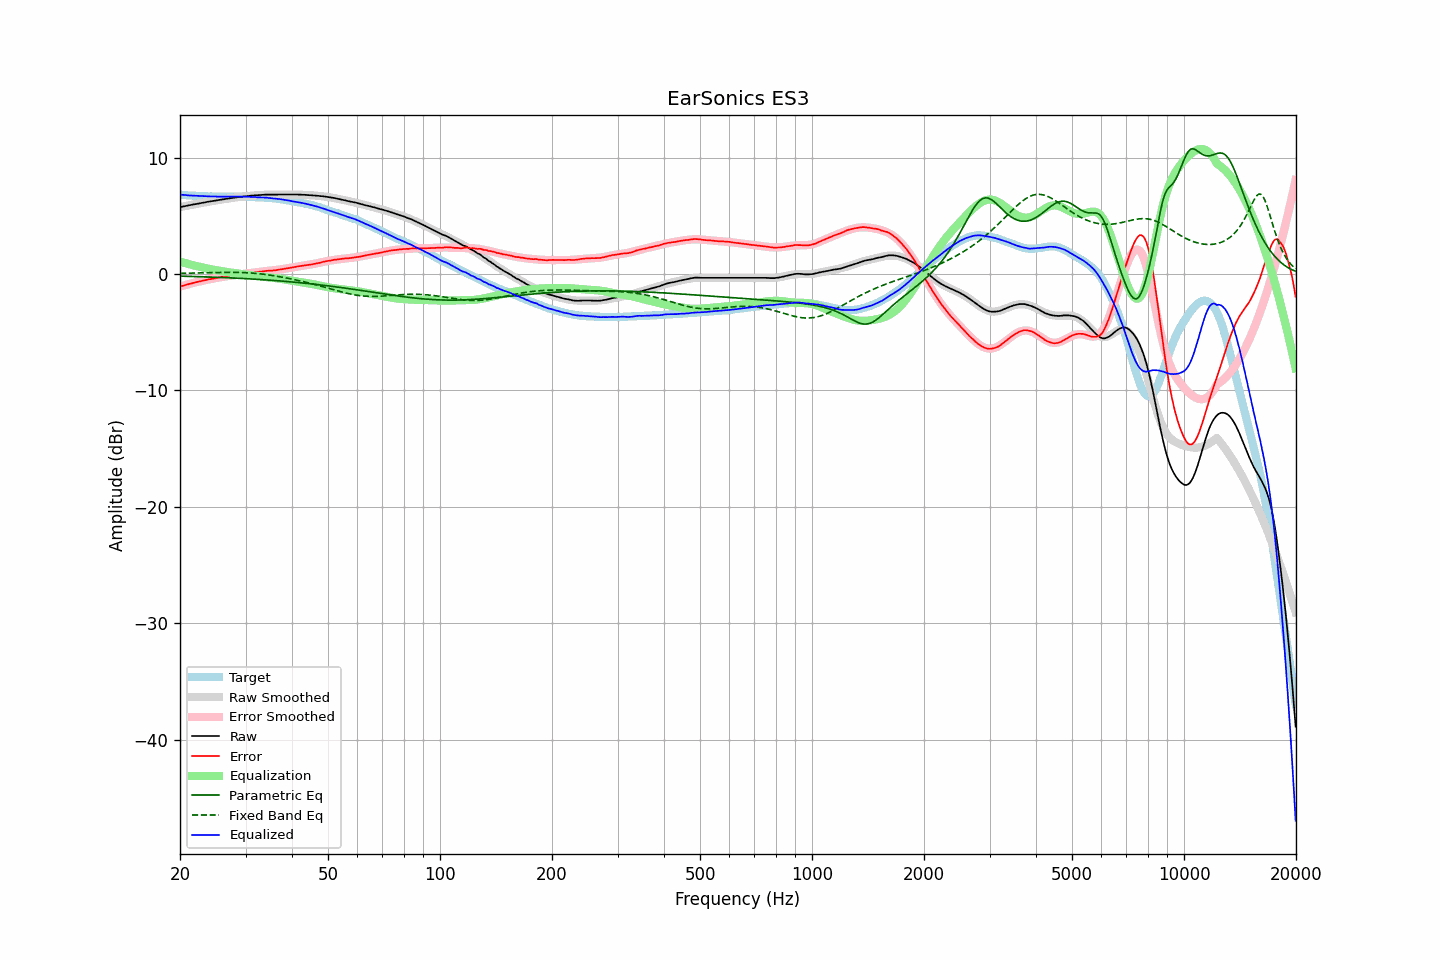

Values plotted in this chart, from the file beside it:
frequency, raw, error, smoothed, error_smoothed, equalization, parametric_eq, fixed_band_eq, equalized_raw, equalized_smoothed, target
20.00, 5.76, -1.07, 5.76, -1.07, 1.07, -0.18, 0.07, 6.83, 6.83, 6.83
20.20, 5.79, -1.03, 5.78, -1.03, 1.03, -0.18, 0.07, 6.82, 6.82, 6.82
20.40, 5.81, -1.00, 5.81, -0.99, 0.99, -0.18, 0.07, 6.80, 6.80, 6.81
20.61, 5.84, -0.96, 5.84, -0.95, 0.95, -0.19, 0.07, 6.79, 6.79, 6.80
20.81, 5.87, -0.91, 5.87, -0.92, 0.92, -0.19, 0.08, 6.78, 6.78, 6.77
21.02, 5.89, -0.88, 5.89, -0.88, 0.88, -0.19, 0.08, 6.76, 6.77, 6.76
21.23, 5.92, -0.84, 5.92, -0.84, 0.84, -0.20, 0.08, 6.76, 6.76, 6.75
21.44, 5.95, -0.81, 5.95, -0.80, 0.80, -0.20, 0.08, 6.75, 6.75, 6.76
21.66, 5.98, -0.77, 5.97, -0.77, 0.77, -0.21, 0.09, 6.74, 6.74, 6.74
21.87, 6.00, -0.74, 6.00, -0.73, 0.73, -0.21, 0.09, 6.73, 6.73, 6.74
22.09, 6.03, -0.69, 6.02, -0.70, 0.70, -0.21, 0.09, 6.73, 6.72, 6.72
22.31, 6.05, -0.67, 6.05, -0.67, 0.67, -0.22, 0.10, 6.71, 6.72, 6.72
22.54, 6.08, -0.63, 6.08, -0.63, 0.63, -0.22, 0.10, 6.71, 6.71, 6.71
22.76, 6.10, -0.61, 6.10, -0.60, 0.60, -0.23, 0.10, 6.70, 6.70, 6.71
22.99, 6.13, -0.57, 6.13, -0.57, 0.57, -0.23, 0.11, 6.70, 6.70, 6.69
23.22, 6.15, -0.54, 6.15, -0.54, 0.54, -0.24, 0.11, 6.69, 6.69, 6.68
23.45, 6.18, -0.52, 6.18, -0.51, 0.51, -0.24, 0.11, 6.69, 6.69, 6.69
23.69, 6.21, -0.47, 6.20, -0.48, 0.48, -0.25, 0.12, 6.69, 6.68, 6.68
23.92, 6.23, -0.44, 6.22, -0.45, 0.45, -0.25, 0.12, 6.68, 6.68, 6.67
24.16, 6.25, -0.43, 6.25, -0.43, 0.43, -0.26, 0.12, 6.67, 6.67, 6.68
24.40, 6.28, -0.40, 6.27, -0.40, 0.40, -0.26, 0.13, 6.68, 6.67, 6.68
24.65, 6.30, -0.38, 6.30, -0.37, 0.37, -0.27, 0.13, 6.67, 6.67, 6.67
24.89, 6.32, -0.36, 6.32, -0.35, 0.35, -0.27, 0.13, 6.67, 6.67, 6.67
25.14, 6.34, -0.32, 6.34, -0.32, 0.32, -0.28, 0.14, 6.66, 6.67, 6.66
25.39, 6.37, -0.29, 6.36, -0.30, 0.30, -0.28, 0.14, 6.67, 6.66, 6.66
25.65, 6.39, -0.27, 6.39, -0.28, 0.28, -0.29, 0.14, 6.66, 6.66, 6.66
25.91, 6.41, -0.25, 6.41, -0.25, 0.25, -0.29, 0.14, 6.66, 6.66, 6.66
26.16, 6.43, -0.24, 6.43, -0.23, 0.23, -0.30, 0.15, 6.66, 6.66, 6.66
26.43, 6.45, -0.22, 6.45, -0.21, 0.21, -0.30, 0.15, 6.65, 6.66, 6.66
26.69, 6.48, -0.18, 6.47, -0.18, 0.18, -0.31, 0.15, 6.66, 6.66, 6.66
26.96, 6.50, -0.16, 6.50, -0.16, 0.16, -0.32, 0.15, 6.66, 6.66, 6.66
27.23, 6.52, -0.14, 6.52, -0.14, 0.14, -0.32, 0.15, 6.66, 6.66, 6.66
27.50, 6.54, -0.12, 6.54, -0.12, 0.12, -0.33, 0.15, 6.66, 6.66, 6.65
27.77, 6.56, -0.10, 6.56, -0.11, 0.11, -0.34, 0.15, 6.66, 6.66, 6.66
28.05, 6.58, -0.08, 6.58, -0.09, 0.09, -0.34, 0.15, 6.66, 6.66, 6.66
28.33, 6.60, -0.07, 6.59, -0.07, 0.07, -0.35, 0.15, 6.67, 6.66, 6.66
28.62, 6.62, -0.05, 6.61, -0.05, 0.05, -0.36, 0.15, 6.67, 6.66, 6.66
28.90, 6.63, -0.04, 6.63, -0.03, 0.03, -0.36, 0.14, 6.66, 6.66, 6.67
29.19, 6.65, -0.02, 6.65, -0.01, 0.01, -0.37, 0.14, 6.66, 6.66, 6.67
29.48, 6.66, -0.01, 6.66, 0.00, -0.00, -0.38, 0.13, 6.65, 6.66, 6.66
29.78, 6.68, 0.02, 6.68, 0.02, -0.02, -0.38, 0.13, 6.65, 6.66, 6.66
30.08, 6.69, 0.03, 6.69, 0.04, -0.04, -0.39, 0.12, 6.65, 6.65, 6.66
30.38, 6.71, 0.06, 6.71, 0.06, -0.06, -0.40, 0.11, 6.65, 6.65, 6.64
30.68, 6.72, 0.08, 6.72, 0.08, -0.08, -0.41, 0.11, 6.64, 6.64, 6.64
30.99, 6.74, 0.10, 6.73, 0.10, -0.10, -0.42, 0.10, 6.64, 6.64, 6.63
31.30, 6.75, 0.12, 6.75, 0.12, -0.12, -0.42, 0.09, 6.63, 6.63, 6.63
31.61, 6.76, 0.13, 6.76, 0.14, -0.14, -0.43, 0.08, 6.62, 6.62, 6.63
31.93, 6.78, 0.17, 6.77, 0.16, -0.16, -0.44, 0.06, 6.62, 6.61, 6.60
32.24, 6.78, 0.17, 6.78, 0.18, -0.18, -0.45, 0.05, 6.60, 6.60, 6.61
32.57, 6.79, 0.19, 6.79, 0.19, -0.19, -0.46, 0.04, 6.59, 6.60, 6.59
32.89, 6.80, 0.21, 6.80, 0.21, -0.21, -0.47, 0.02, 6.59, 6.59, 6.59
33.22, 6.81, 0.22, 6.81, 0.22, -0.22, -0.48, 0.00, 6.58, 6.58, 6.58
33.55, 6.82, 0.24, 6.81, 0.24, -0.24, -0.48, -0.01, 6.58, 6.57, 6.58
33.89, 6.83, 0.27, 6.82, 0.25, -0.25, -0.49, -0.03, 6.57, 6.56, 6.56
34.23, 6.83, 0.28, 6.82, 0.27, -0.27, -0.50, -0.05, 6.56, 6.55, 6.55
34.57, 6.83, 0.29, 6.82, 0.28, -0.28, -0.51, -0.07, 6.55, 6.54, 6.54
34.92, 6.83, 0.30, 6.83, 0.29, -0.29, -0.52, -0.09, 6.53, 6.53, 6.52
35.27, 6.83, 0.29, 6.83, 0.31, -0.31, -0.53, -0.11, 6.52, 6.52, 6.54
35.62, 6.83, 0.32, 6.83, 0.32, -0.32, -0.54, -0.13, 6.50, 6.51, 6.51
35.97, 6.83, 0.32, 6.83, 0.34, -0.34, -0.55, -0.15, 6.49, 6.49, 6.50
... 635 more rows
